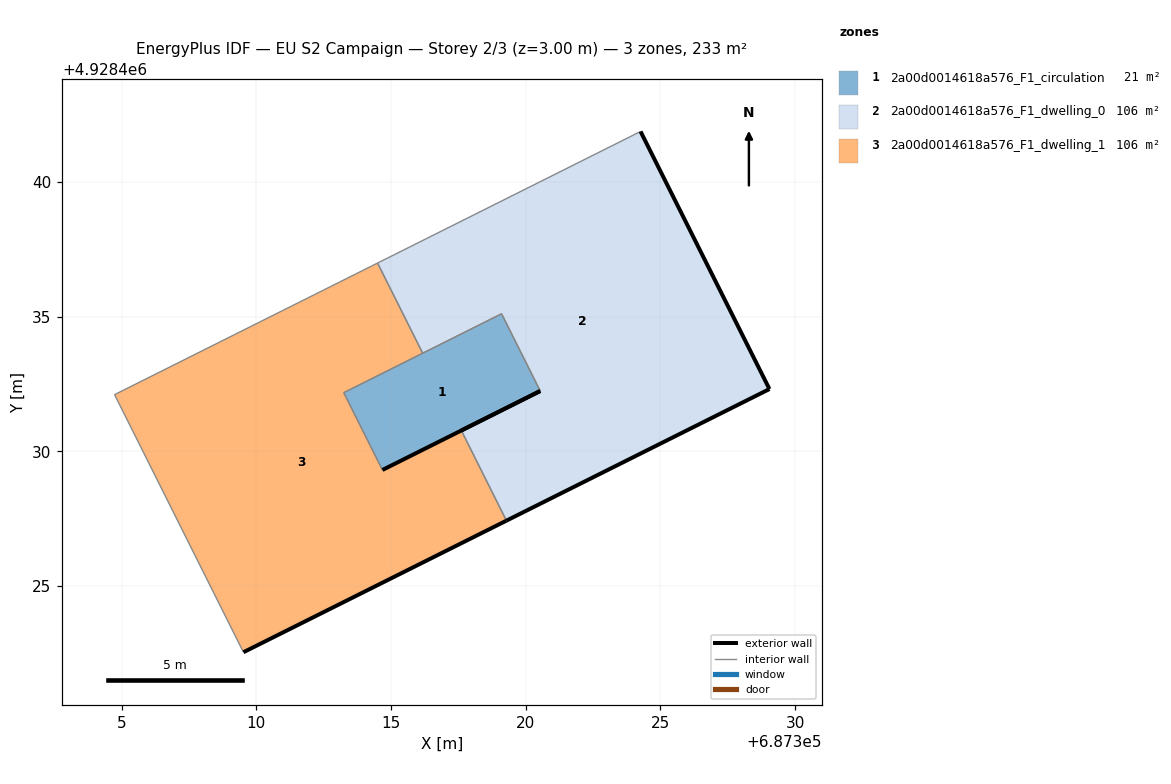
=== STOREY PLAN SPEC (per zone: floor XY polygon, exterior-wall plan segments, windows/doors) ===
zone 1: 2a00d0014618a576_F1_circulation  (21.0 m²)
  floor: (687320.54, 4928432.24) (687319.10, 4928435.11) (687313.24, 4928432.18) (687314.68, 4928429.31)
  exterior wall: (687320.54, 4928432.24) – (687314.68, 4928429.31)  [6.6 m]
  interior walls: 3
zone 2: 2a00d0014618a576_F1_dwelling_0  (106.2 m²)
  floor: (687329.05, 4928432.31) (687324.26, 4928441.88) (687314.50, 4928436.99) (687316.17, 4928433.64) (687319.10, 4928435.11) (687320.54, 4928432.24) (687317.61, 4928430.78) (687319.28, 4928427.43)
  exterior wall: (687329.05, 4928432.31) – (687319.28, 4928427.43)  [10.9 m]
  exterior wall: (687317.61, 4928430.78) – (687320.54, 4928432.24)  [3.3 m]
  exterior wall: (687324.26, 4928441.88) – (687329.05, 4928432.31)  [10.7 m]
  interior walls: 5
zone 3: 2a00d0014618a576_F1_dwelling_1  (106.2 m²)
  floor: (687319.28, 4928427.43) (687317.61, 4928430.78) (687314.68, 4928429.31) (687313.24, 4928432.18) (687316.17, 4928433.64) (687314.50, 4928436.99) (687304.74, 4928432.11) (687309.52, 4928422.54)
  exterior wall: (687319.28, 4928427.43) – (687309.52, 4928422.54)  [10.9 m]
  interior walls: 7

=== DERIVED (storey summary) ===
Building: EU S2 Campaign
Storey: 2 of 3  (floor level z = 3.00 m)
Storey gross floor area: 233.4 m²
Zones on this storey: 3
  - 2a00d0014618a576_F1_circulation: floor 21.0 m²; exterior wall 6.6 m (19.7 m²); WWR 0.0%
  - 2a00d0014618a576_F1_dwelling_0: floor 106.2 m²; exterior wall 24.9 m (74.7 m²); WWR 0.0%
  - 2a00d0014618a576_F1_dwelling_1: floor 106.2 m²; exterior wall 10.9 m (32.7 m²); WWR 0.0%
Zone adjacency (shared interzone walls):
  - 2a00d0014618a576_F1_circulation ↔ 2a00d0014618a576_F1_dwelling_0
  - 2a00d0014618a576_F1_circulation ↔ 2a00d0014618a576_F1_dwelling_1
  - 2a00d0014618a576_F1_dwelling_0 ↔ 2a00d0014618a576_F1_dwelling_1